Dataset: new_images_split (GitHub, AdiArtifice/Music-Genre-Classification). Classes: blues, classical, country, disco, hip-hop, jazz, metal, pop, reggae, rock.

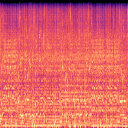
Label: metal

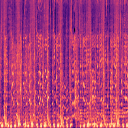
Label: pop

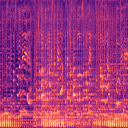
Label: disco

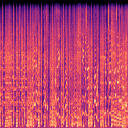
Label: rock

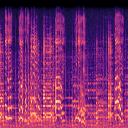
Label: blues

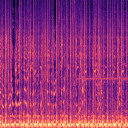
Label: hip-hop
